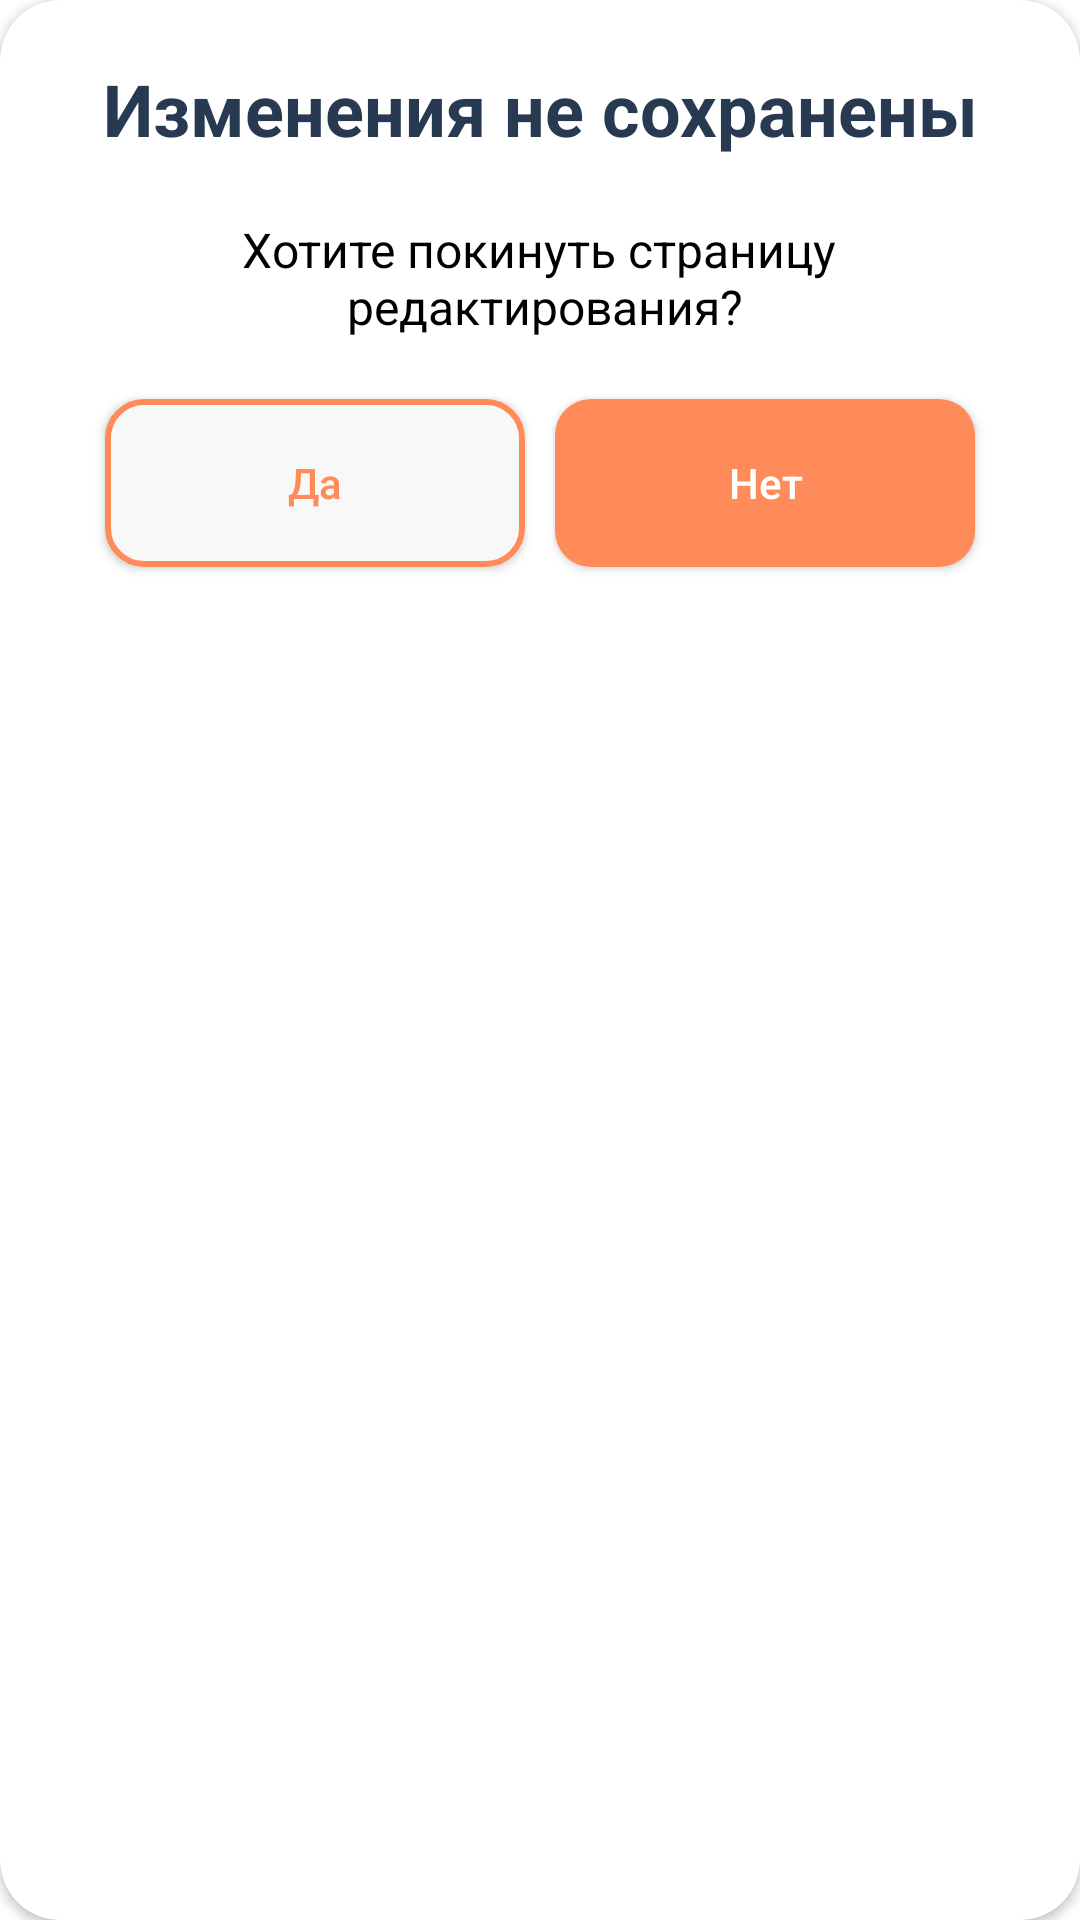

Write the Android layout XML for this screen, with the resource values it uses.
<!-- AndroidManifest.xml: application theme Base.Theme.ClientNeoCafe -->
<!-- res/layout/alert_dialog_edit_profile.xml -->
<?xml version="1.0" encoding="utf-8"?>
<androidx.cardview.widget.CardView xmlns:android="http://schemas.android.com/apk/res/android"
    android:layout_width="match_parent"
    android:layout_height="wrap_content"
    xmlns:app="http://schemas.android.com/apk/res-auto"
    app:cardCornerRadius="20dp"
    android:background="@color/backgr"
    android:layout_marginHorizontal="20dp">

    <LinearLayout
        android:gravity="center"
        android:orientation="vertical"
        android:layout_width="match_parent"
        android:layout_height="wrap_content">

        <TextView
            android:id="@+id/text_no_edit"
            android:layout_width="wrap_content"
            android:layout_height="wrap_content"
            android:gravity="center"
            android:text="@string/text_no_edit"
            style="@style/TextTitle"
            android:layout_marginTop="20dp"/>

        <TextView
            android:id="@+id/text_exit"
            android:layout_width="wrap_content"
            android:layout_height="wrap_content"
            android:gravity="center"
            android:textColor="@color/black"
            android:textSize="16sp"
            android:text="@string/text_exit"
            android:layout_marginTop="20dp"/>

        <LinearLayout
            android:layout_width="wrap_content"
            android:layout_height="wrap_content"
            android:orientation="horizontal">

            <androidx.appcompat.widget.AppCompatButton
                android:id="@+id/button_yes"
                android:layout_width="140dp"
                android:layout_height="56dp"
                android:layout_marginTop="20dp"
                android:layout_marginStart="20dp"
                android:background="@drawable/button_backgr_stroke_orange"
                android:textColor="@color/orange"
                android:enabled="true"
                android:textAllCaps="false"
                android:text="@string/button_yes_edit"/>

            <androidx.appcompat.widget.AppCompatButton
                android:id="@+id/button_no"
                android:layout_width="140dp"
                android:layout_height="56dp"
                android:layout_marginEnd="20dp"
                android:layout_marginStart="10dp"
                android:layout_marginTop="20dp"
                android:layout_marginBottom="20dp"
                android:textColor="@color/white"
                android:textAllCaps="false"
                android:background="@drawable/button_backgr_add"
                android:gravity="center"
                android:text="@string/button_non"/>
        </LinearLayout>

    </LinearLayout>


</androidx.cardview.widget.CardView>
<!-- resources referenced by this layout -->
<resources>
  <color name="backgr">#F8F8F8</color>
  <color name="black">#FF000000</color>
  <color name="orange">#FF8B5B</color>
  <color name="white">#FFFFFFFF</color>
  <!-- drawable button_backgr_add (drawable) -->
  <?xml version="1.0" encoding="utf-8"?>
  <shape xmlns:android="http://schemas.android.com/apk/res/android"
      android:shape="rectangle">
      <solid android:color="@color/orange"/>
      <corners android:radius="12dp"/>
  
  </shape>
  <!-- drawable button_backgr_stroke_orange (drawable) -->
  <?xml version="1.0" encoding="utf-8"?>
  <shape xmlns:android="http://schemas.android.com/apk/res/android"
      android:shape="rectangle">
      <stroke android:width="2dp" android:color="@color/orange"/>
      <solid android:color="@color/backgr"/>
      <corners android:radius="12dp"/>
  
  </shape>
  <string name="button_non">Нет</string>
  <string name="button_yes_edit">Да</string>
  <string name="text_exit">Хотите покинуть страницу\n редактирования?</string>
  <string name="text_no_edit">Изменения не сохранены</string>
  <style name="TextTitle">
          <item name="android:textSize">24sp</item>
          <item name="android:textStyle">bold</item>
          <item name="android:textColor">@color/black_title</item>
      </style>
  <style name="Base.Theme.ClientNeoCafe" parent="Theme.MaterialComponents.Light.NoActionBar">
          
          
      </style>
  <color name="black_title">#283952</color>
</resources>
